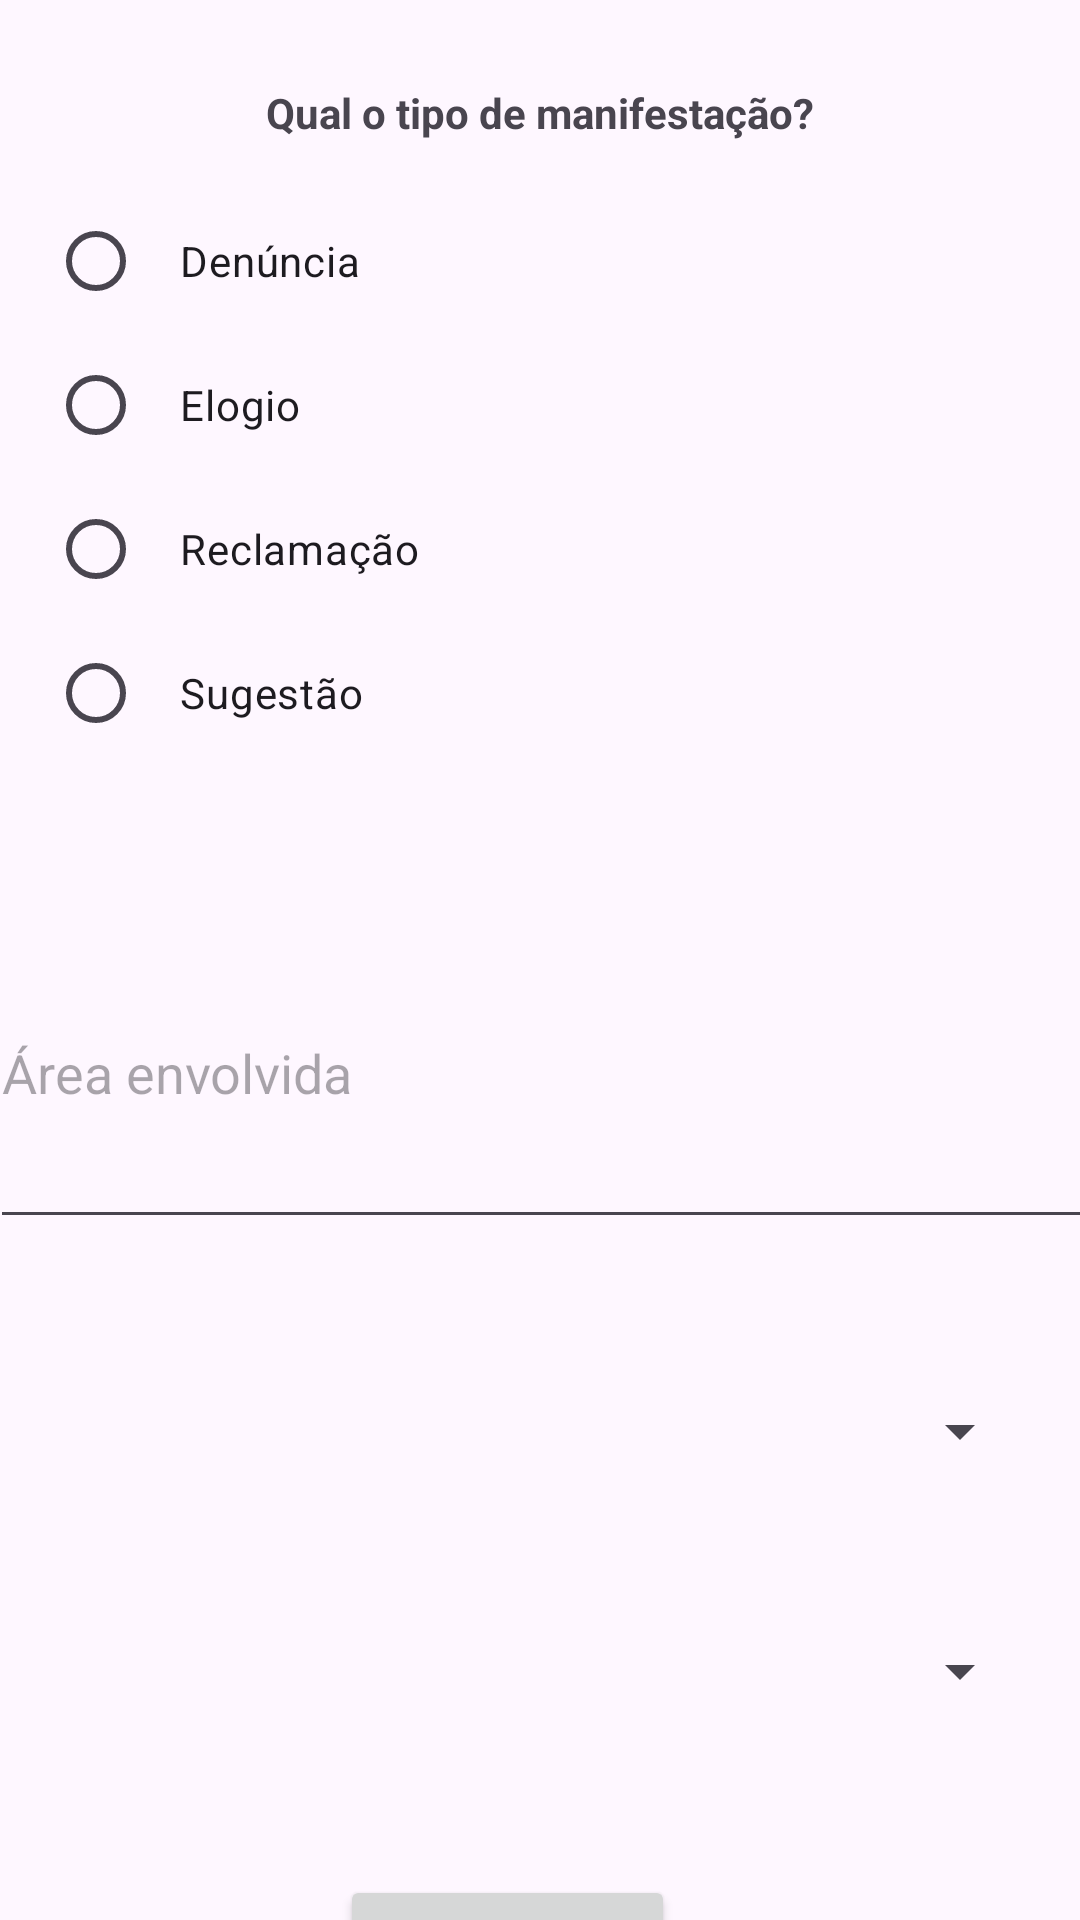

Layout XML and referenced resources for this Android screen:
<!-- AndroidManifest.xml: application theme Theme.OuvidoriaApp -->
<!-- res/layout/activity_main.xml -->
<?xml version="1.0" encoding="utf-8"?>
<androidx.constraintlayout.widget.ConstraintLayout xmlns:android="http://schemas.android.com/apk/res/android"
    xmlns:app="http://schemas.android.com/apk/res-auto"
    xmlns:tools="http://schemas.android.com/tools"
    android:id="@+id/main"
    android:layout_width="match_parent"
    android:layout_height="match_parent"
    tools:context=".MainActivity">

    <TextView
        android:id="@+id/tv_tipo_manifestacao"
        android:layout_width="wrap_content"
        android:layout_height="wrap_content"
        android:layout_marginTop="28dp"
        android:text="Qual o tipo de manifestação?"
        android:textStyle="bold"
        app:layout_constraintEnd_toEndOf="parent"
        app:layout_constraintStart_toStartOf="parent"
        app:layout_constraintTop_toTopOf="parent" />

    <RadioGroup
        android:id="@+id/rg_tipo_manifestacao"
        android:layout_width="0dp"
        android:layout_height="wrap_content"
        android:layout_marginHorizontal="16dp"
        android:layout_marginTop="16dp"
        android:orientation="vertical"
        app:layout_constraintEnd_toEndOf="parent"
        app:layout_constraintStart_toStartOf="parent"
        app:layout_constraintTop_toBottomOf="@id/tv_tipo_manifestacao">

        <RadioButton
            android:id="@+id/rb_denuncia"
            android:layout_width="match_parent"
            android:layout_height="wrap_content"
            android:minHeight="48dp"
            android:padding="12dp"
            android:text="Denúncia" />

        <RadioButton
            android:id="@+id/rb_elogio"
            android:layout_width="match_parent"
            android:layout_height="wrap_content"
            android:minHeight="48dp"
            android:padding="12dp"
            android:text="Elogio" />

        <RadioButton
            android:id="@+id/rb_reclamacao"
            android:layout_width="match_parent"
            android:layout_height="wrap_content"
            android:minHeight="48dp"
            android:padding="12dp"
            android:text="Reclamação" />

        <RadioButton
            android:id="@+id/rb_sugestao"
            android:layout_width="match_parent"
            android:layout_height="wrap_content"
            android:minHeight="48dp"
            android:padding="12dp"
            android:text="Sugestão" />
    </RadioGroup>



    <EditText
        android:id="@+id/et_area_envolvida"
        android:layout_width="374dp"
        android:layout_height="114dp"
        android:layout_marginHorizontal="16dp"
        android:layout_marginTop="44dp"
        android:hint="Área envolvida"
        android:importantForAutofill="yes"
        android:inputType="text"
        android:minHeight="48dp"
        app:layout_constraintEnd_toEndOf="parent"
        app:layout_constraintHorizontal_bias="0.432"
        app:layout_constraintStart_toStartOf="parent"
        app:layout_constraintTop_toBottomOf="@id/rg_tipo_manifestacao" />

    <Spinner
        android:id="@+id/sp_estado"
        android:layout_width="0dp"
        android:layout_height="wrap_content"
        android:layout_marginHorizontal="16dp"
        android:layout_marginTop="40dp"
        android:minHeight="48dp"
        app:layout_constraintEnd_toEndOf="parent"
        app:layout_constraintStart_toStartOf="parent"
        app:layout_constraintTop_toBottomOf="@id/et_area_envolvida" />

    <Spinner
        android:id="@+id/sp_municipio"
        android:layout_width="0dp"
        android:layout_height="wrap_content"
        android:layout_marginHorizontal="16dp"
        android:layout_marginTop="32dp"
        android:minHeight="48dp"
        app:layout_constraintEnd_toEndOf="parent"
        app:layout_constraintStart_toStartOf="parent"
        app:layout_constraintTop_toBottomOf="@id/sp_estado" />

    <Button
        android:id="@+id/btn_proximo"
        android:layout_width="wrap_content"
        android:layout_height="wrap_content"
        android:layout_marginTop="44dp"
        android:text="Próximo >>>"
        app:layout_constraintEnd_toEndOf="parent"
        app:layout_constraintHorizontal_bias="0.457"
        app:layout_constraintStart_toStartOf="parent"
        app:layout_constraintTop_toBottomOf="@id/sp_municipio" />

</androidx.constraintlayout.widget.ConstraintLayout>
<!-- resources referenced by this layout -->
<resources>
  <style name="Theme.OuvidoriaApp" parent="Base.Theme.OuvidoriaApp" />
  <style name="Base.Theme.OuvidoriaApp" parent="Theme.Material3.DayNight.NoActionBar">
          
          
      </style>
</resources>
